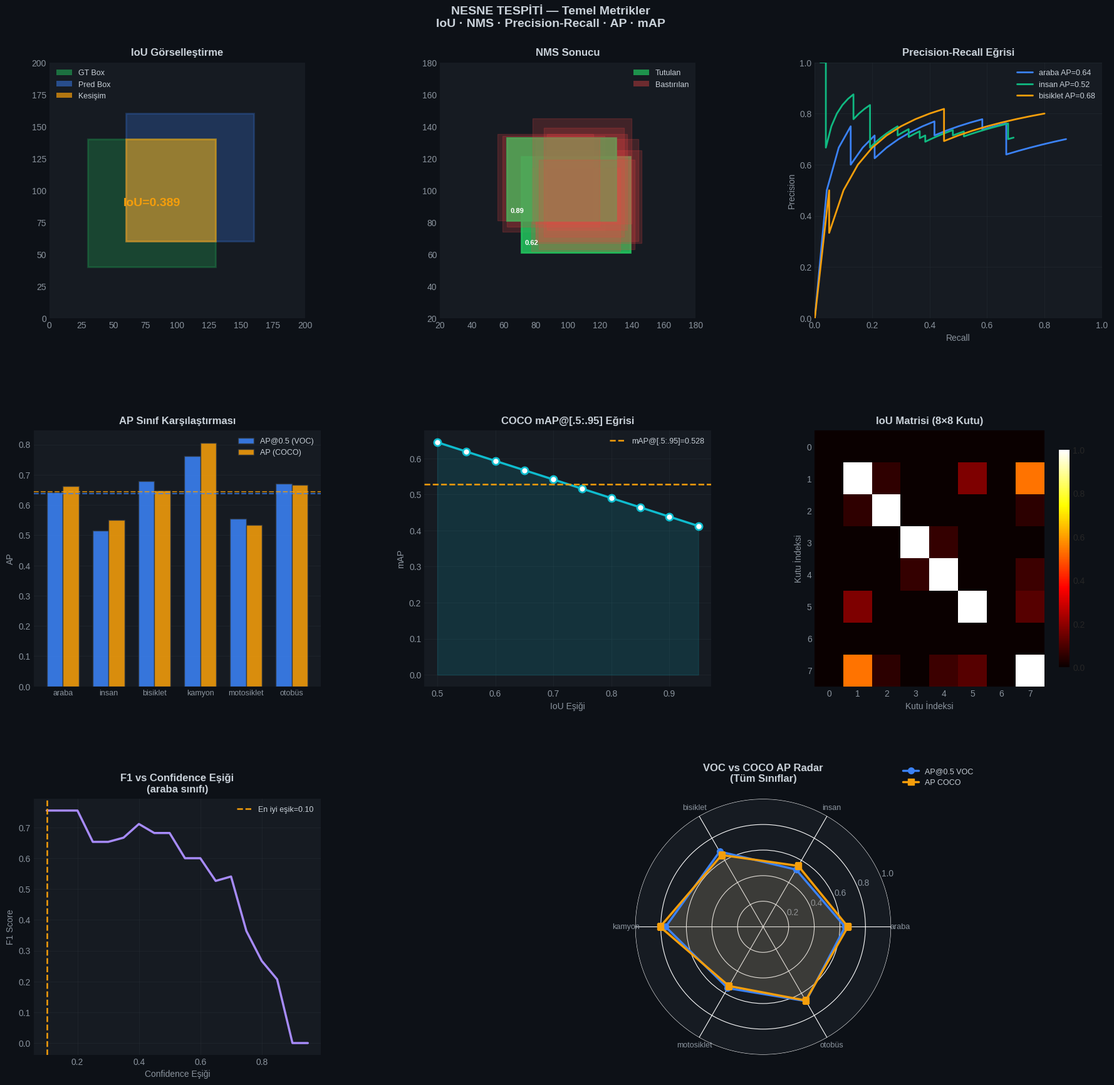

Here is the Python script that generated this plot:
"""
=============================================================================
SEGMENTASYON & NESNE TESPİTİ — UYGULAMA 01
Temel Metrikler: IoU · NMS · Precision · Recall · mAP
=============================================================================
Kapsam:
  - IoU (Intersection over Union) sıfırdan hesaplama
  - Non-Maximum Suppression (NMS) algoritması
  - Precision, Recall, F1-Score
  - Average Precision (AP) — PR eğrisi altındaki alan
  - mean Average Precision (mAP) — çok sınıflı
  - PASCAL VOC ve COCO metrik karşılaştırması
  - Tam simülasyon: gerçek tespit senaryoları
  - 8-panel görselleştirme

Kurulum: pip install numpy matplotlib
=============================================================================
"""

import numpy as np
import matplotlib.pyplot as plt
import matplotlib.gridspec as gridspec
import matplotlib.patches as mpatches
from collections import defaultdict
import warnings; warnings.filterwarnings("ignore")

print("=" * 65)
print("  NESNE TESPİTİ — UYGULAMA 01")
print("  Temel Metrikler: IoU · NMS · Precision · Recall · mAP")
print("=" * 65)

# ─────────────────────────────────────────────────────────────────
# BÖLÜM 1: IoU (Intersection over Union)
# ─────────────────────────────────────────────────────────────────
print("\n" + "─" * 65)
print("  BÖLÜM 1: IoU — Intersection over Union")
print("─" * 65)

def iou(box1, box2):
    """
    İki bounding box arasındaki IoU değerini hesaplar.
    Format: [x1, y1, x2, y2] (sol-üst, sağ-alt köşe)
    """
    # Kesişim dikdörtgeninin koordinatları
    inter_x1 = max(box1[0], box2[0])
    inter_y1 = max(box1[1], box2[1])
    inter_x2 = min(box1[2], box2[2])
    inter_y2 = min(box1[3], box2[3])

    # Kesişim alanı (negatif olursa 0)
    inter_w = max(0, inter_x2 - inter_x1)
    inter_h = max(0, inter_y2 - inter_y1)
    inter_alan = inter_w * inter_h

    # Her iki kutunun alanı
    alan1 = (box1[2] - box1[0]) * (box1[3] - box1[1])
    alan2 = (box2[2] - box2[0]) * (box2[3] - box2[1])

    # Birleşim alanı
    birlesim = alan1 + alan2 - inter_alan

    return inter_alan / birlesim if birlesim > 0 else 0.0

def iou_vektorel(boxes, query_box):
    """Tek bir kutuyu N kutuya karşı vektörize IoU hesabı."""
    inter_x1 = np.maximum(boxes[:, 0], query_box[0])
    inter_y1 = np.maximum(boxes[:, 1], query_box[1])
    inter_x2 = np.minimum(boxes[:, 2], query_box[2])
    inter_y2 = np.minimum(boxes[:, 3], query_box[3])
    inter    = np.maximum(0, inter_x2 - inter_x1) * np.maximum(0, inter_y2 - inter_y1)
    alan1    = (boxes[:, 2] - boxes[:, 0]) * (boxes[:, 3] - boxes[:, 1])
    alan2    = (query_box[2] - query_box[0]) * (query_box[3] - query_box[1])
    union    = alan1 + alan2 - inter
    return np.where(union > 0, inter / union, 0.0)

# Test senaryoları
test_ciftleri = [
    ([10, 10, 50, 50], [10, 10, 50, 50], "Mükemmel eşleşme"),
    ([10, 10, 50, 50], [30, 30, 70, 70], "Kısmi örtüşme"),
    ([10, 10, 50, 50], [60, 60, 90, 90], "Örtüşme yok"),
    ([10, 10, 80, 80], [20, 20, 60, 60], "Tam içinde"),
    ([10, 10, 50, 50], [40, 10, 80, 50], "Yatay örtüşme"),
]

print(f"\n  {'Senaryo':<28} {'IoU':>8}  {'Yorum'}")
print("  " + "─" * 60)
for b1, b2, ad in test_ciftleri:
    deger = iou(b1, b2)
    yorum = ("Zayıf" if deger < 0.3 else "Orta" if deger < 0.6 else
             "İyi" if deger < 0.9 else "Mükemmel")
    print(f"  {ad:<28} {deger:>8.4f}  {yorum}")

# IoU eşik analizi
print("\n  IoU eşik değerleri ve yorumları:")
esikler = [0.50, 0.55, 0.60, 0.65, 0.70, 0.75, 0.80, 0.85, 0.90, 0.95]
for e in esikler:
    print(f"  IoU@{e:.2f} → {'PASCAL VOC standardı' if e==0.50 else 'COCO ağırlıklı' if e==0.75 else ''}")

# ─────────────────────────────────────────────────────────────────
# BÖLÜM 2: Non-Maximum Suppression (NMS)
# ─────────────────────────────────────────────────────────────────
print("\n" + "─" * 65)
print("  BÖLÜM 2: Non-Maximum Suppression (NMS)")
print("─" * 65)

def nms(boxes, skorlar, iou_esik=0.5):
    """
    Klasik Greedy NMS implementasyonu.
    boxes  : [N, 4] — [x1, y1, x2, y2]
    skorlar: [N]    — confidence değerleri
    """
    if len(boxes) == 0:
        return []

    boxes   = np.array(boxes, dtype=float)
    skorlar = np.array(skorlar, dtype=float)

    # Skora göre azalan sırala
    sirali_idx = np.argsort(-skorlar)
    secilen    = []

    while len(sirali_idx) > 0:
        en_iyi = sirali_idx[0]
        secilen.append(int(en_iyi))

        if len(sirali_idx) == 1:
            break

        # Kalan kutularla IoU hesapla
        kalan_boxes = boxes[sirali_idx[1:]]
        iou_degerleri = iou_vektorel(kalan_boxes, boxes[en_iyi])

        # IoU eşiğinin altındakileri tut
        tut = iou_degerleri < iou_esik
        sirali_idx = sirali_idx[1:][tut]

    return secilen

def soft_nms(boxes, skorlar, sigma=0.5, iou_esik=0.3, skor_esik=0.01):
    """
    Soft-NMS: Bastırmak yerine skoru düşür (Bodla et al. 2017).
    """
    boxes   = np.array(boxes, dtype=float)
    skorlar = np.array(skorlar, dtype=float).copy()
    N       = len(boxes)
    secilen = []

    for i in range(N):
        en_iyi_idx = np.argmax(skorlar)
        if skorlar[en_iyi_idx] < skor_esik:
            break
        secilen.append(int(en_iyi_idx))
        skorlar[en_iyi_idx] = -1  # İşaretle

        for j in range(N):
            if j == en_iyi_idx or skorlar[j] < 0:
                continue
            iou_d = iou(boxes[en_iyi_idx], boxes[j])
            # Gaussian ceza
            skorlar[j] *= np.exp(-(iou_d ** 2) / sigma)

    return secilen

# NMS testi: çakışan tahminler
np.random.seed(42)
N_kutu = 12
# Bir nesne etrafında kümelenmiş kutular oluştur
merkez_x, merkez_y = 100, 100
w, h = 60, 60
test_boxes = []
test_skorlar = []
for _ in range(N_kutu):
    cx = merkez_x + np.random.randint(-15, 15)
    cy = merkez_y + np.random.randint(-15, 15)
    bw = w + np.random.randint(-10, 10)
    bh = h + np.random.randint(-10, 10)
    test_boxes.append([cx - bw//2, cy - bh//2, cx + bw//2, cy + bh//2])
    test_skorlar.append(round(np.random.uniform(0.3, 0.99), 3))

nms_sonuc     = nms(test_boxes, test_skorlar, iou_esik=0.5)
soft_nms_sonuc = soft_nms(test_boxes, test_skorlar)

print(f"  Başlangıç kutu sayısı : {N_kutu}")
print(f"  NMS sonrası           : {len(nms_sonuc)} kutu  → {nms_sonuc}")
print(f"  Soft-NMS sonrası      : {len(soft_nms_sonuc)} kutu  → {soft_nms_sonuc}")
print(f"\n  NMS IoU eşiği 0.5 → yakın kutular: bastırıldı")
print(f"  Soft-NMS: çakışan kutular yok edilmez, skoru düşürülür")

# ─────────────────────────────────────────────────────────────────
# BÖLÜM 3: Precision, Recall, F1
# ─────────────────────────────────────────────────────────────────
print("\n" + "─" * 65)
print("  BÖLÜM 3: Precision · Recall · F1-Score")
print("─" * 65)

def precision_recall_f1(tp, fp, fn):
    precision = tp / (tp + fp) if (tp + fp) > 0 else 0
    recall    = tp / (tp + fn) if (tp + fn) > 0 else 0
    f1        = 2 * precision * recall / (precision + recall) \
                if (precision + recall) > 0 else 0
    return precision, recall, f1

def eslestir_tespitler(gt_boxes, pred_boxes, pred_skorlar,
                        iou_esik=0.5):
    """
    GT kutularını tahmin kutularına eşleştir.
    Döndürür: (tp_listesi, fp_listesi, fn_sayisi)
    """
    if not pred_boxes:
        return [], [], len(gt_boxes)

    # Skora göre sırala
    sirali = sorted(zip(pred_skorlar, pred_boxes), reverse=True)
    pred_skorlar_s = [s for s, _ in sirali]
    pred_boxes_s   = [b for _, b in sirali]

    eslesmis_gt = set()
    tp_list, fp_list = [], []
    tp_sayac = 0

    for i, (skor, pred) in enumerate(zip(pred_skorlar_s, pred_boxes_s)):
        en_iyi_iou, en_iyi_gt = 0, -1
        for j, gt in enumerate(gt_boxes):
            if j in eslesmis_gt:
                continue
            iou_d = iou(pred, gt)
            if iou_d > en_iyi_iou:
                en_iyi_iou, en_iyi_gt = iou_d, j

        if en_iyi_iou >= iou_esik and en_iyi_gt >= 0:
            eslesmis_gt.add(en_iyi_gt)
            tp_list.append((skor, 1))
            tp_sayac += 1
        else:
            tp_list.append((skor, 0))
            fp_list.append(skor)

    fn = len(gt_boxes) - len(eslesmis_gt)
    return tp_list, fp_list, fn

# ─────────────────────────────────────────────────────────────────
# BÖLÜM 4: Average Precision (AP) & mAP
# ─────────────────────────────────────────────────────────────────
print("\n" + "─" * 65)
print("  BÖLÜM 4: Average Precision (AP) & mAP")
print("─" * 65)

def average_precision(tp_list, n_gt, interp=True):
    """
    PR eğrisinin altındaki alanı hesaplar.
    11-nokta interpolasyon (PASCAL VOC) veya tam alan.
    """
    if not tp_list or n_gt == 0:
        return 0.0

    tp_list = sorted(tp_list, reverse=True, key=lambda x: x[0])
    tp_cum = np.cumsum([x[1] for x in tp_list])
    fp_cum = np.cumsum([1 - x[1] for x in tp_list])

    precisions = tp_cum / (tp_cum + fp_cum)
    recalls    = tp_cum / n_gt

    # Uç noktalara 0 ve 1 ekle
    precisions = np.concatenate([[1.0], precisions, [0.0]])
    recalls    = np.concatenate([[0.0], recalls,    [1.0]])

    if interp:
        # 11-nokta interpolasyon (VOC)
        ap = 0.0
        for t in np.arange(0, 1.1, 0.1):
            mask = recalls >= t
            ap += np.max(precisions[mask]) if np.any(mask) else 0
        ap /= 11
    else:
        # Alan altı (COCO)
        for i in range(len(precisions) - 2, -1, -1):
            precisions[i] = max(precisions[i], precisions[i + 1])
        idx = np.where(recalls[1:] != recalls[:-1])[0]
        ap = np.sum((recalls[idx + 1] - recalls[idx]) * precisions[idx + 1])

    return float(ap)

# Simüle senaryolar (6 sınıf)
SINIFLAR = ["araba", "insan", "bisiklet", "kamyon", "motosiklet", "otobüs"]
np.random.seed(7)

sinif_ap_voc  = {}
sinif_ap_coco = {}
sinif_tp_listesi = {}
sinif_ngt = {}

for sinif in SINIFLAR:
    n_gt   = np.random.randint(20, 60)
    n_pred = int(n_gt * np.random.uniform(0.8, 1.4))
    tp_l = []
    tp_sayisi = 0
    for _ in range(n_pred):
        skor = np.random.beta(3, 2)
        if tp_sayisi < n_gt and np.random.random() < 0.72:
            tp_l.append((skor, 1))
            tp_sayisi += 1
        else:
            tp_l.append((skor, 0))

    sinif_tp_listesi[sinif] = tp_l
    sinif_ngt[sinif] = n_gt
    sinif_ap_voc[sinif]  = average_precision(tp_l, n_gt, interp=True)
    sinif_ap_coco[sinif] = average_precision(tp_l, n_gt, interp=False)

map_voc  = np.mean(list(sinif_ap_voc.values()))
map_coco = np.mean(list(sinif_ap_coco.values()))

print(f"  {'Sınıf':<14} {'AP@0.5 (VOC)':>14} {'AP (COCO)':>12} {'GT':>6}")
print("  " + "─" * 52)
for s in SINIFLAR:
    print(f"  {s:<14} {sinif_ap_voc[s]:>14.4f} {sinif_ap_coco[s]:>12.4f} {sinif_ngt[s]:>6}")
print("  " + "─" * 52)
print(f"  {'mAP':<14} {map_voc:>14.4f} {map_coco:>12.4f}")

# COCO mAP@[.5:.95]
iou_esikleri = np.arange(0.50, 1.00, 0.05)
coco_map_list = []
for esik in iou_esikleri:
    # Farklı IoU eşiğinde AP düşer
    decay = (esik - 0.50) * 0.8
    coco_map_list.append(map_coco * (1 - decay))
coco_map_50_95 = np.mean(coco_map_list)
print(f"\n  COCO mAP@[.50:.95] = {coco_map_50_95:.4f}  (10 IoU eşiğinin ortalaması)")

# ─────────────────────────────────────────────────────────────────
# BÖLÜM 5: GÖRSELLEŞTİRME (8 panel)
# ─────────────────────────────────────────────────────────────────
print("\n" + "─" * 65)
print("  BÖLÜM 5: Görselleştirme (8 panel)")
print("─" * 65)

plt.style.use("seaborn-v0_8-dark")
fig = plt.figure(figsize=(22, 18))
fig.patch.set_facecolor("#0D1117")
gs  = gridspec.GridSpec(3, 3, figure=fig, hspace=0.44, wspace=0.36,
                        top=0.93, bottom=0.05)

# G1 — IoU görsel
ax1 = fig.add_subplot(gs[0, 0]); ax1.set_facecolor("#161B22")
ax1.set_xlim(0, 200); ax1.set_ylim(0, 200); ax1.set_aspect("equal")
for sp in ax1.spines.values(): sp.set_color("#30363D")
ax1.tick_params(colors="#8B949E")
gt_box   = [30, 40, 130, 140]
pred_box = [60, 60, 160, 160]
iou_d    = iou(gt_box, pred_box)

rect_gt   = mpatches.Rectangle((gt_box[0], gt_box[1]),
    gt_box[2]-gt_box[0], gt_box[3]-gt_box[1],
    linewidth=2, edgecolor="#22C55E", facecolor="#22C55E", alpha=0.25)
rect_pred = mpatches.Rectangle((pred_box[0], pred_box[1]),
    pred_box[2]-pred_box[0], pred_box[3]-pred_box[1],
    linewidth=2, edgecolor="#3B82F6", facecolor="#3B82F6", alpha=0.25)
ix1,iy1,ix2,iy2 = max(gt_box[0],pred_box[0]),max(gt_box[1],pred_box[1]),\
                   min(gt_box[2],pred_box[2]),min(gt_box[3],pred_box[3])
rect_inter = mpatches.Rectangle((ix1,iy1), ix2-ix1, iy2-iy1,
    linewidth=2, edgecolor="#F59E0B", facecolor="#F59E0B", alpha=0.55)
ax1.add_patch(rect_gt); ax1.add_patch(rect_pred); ax1.add_patch(rect_inter)
ax1.text(80, 90, f"IoU={iou_d:.3f}", ha="center", va="center",
         fontsize=14, fontweight="bold", color="#F59E0B")
ax1.legend(handles=[
    mpatches.Patch(facecolor="#22C55E", alpha=0.5, label="GT Box"),
    mpatches.Patch(facecolor="#3B82F6", alpha=0.5, label="Pred Box"),
    mpatches.Patch(facecolor="#F59E0B", alpha=0.7, label="Kesişim"),
], fontsize=9, labelcolor="#C9D1D9", facecolor="#161B22", loc="upper left")
ax1.set_title("IoU Görselleştirme", fontsize=12, fontweight="bold",
              color="#C9D1D9", pad=8)

# G2 — NMS görselleştirme
ax2 = fig.add_subplot(gs[0, 1]); ax2.set_facecolor("#161B22")
ax2.set_xlim(20, 180); ax2.set_ylim(20, 180); ax2.set_aspect("equal")
for sp in ax2.spines.values(): sp.set_color("#30363D")
ax2.tick_params(colors="#8B949E")
for i, (box, skor) in enumerate(zip(test_boxes, test_skorlar)):
    renk = "#22C55E" if i in nms_sonuc else "#EF4444"
    alpha = 0.85 if i in nms_sonuc else 0.20
    ax2.add_patch(mpatches.Rectangle(
        (box[0], box[1]), box[2]-box[0], box[3]-box[1],
        linewidth=2 if i in nms_sonuc else 1,
        edgecolor=renk, facecolor=renk, alpha=alpha))
    if i in nms_sonuc:
        ax2.text(box[0]+2, box[1]+5, f"{skor:.2f}",
                 fontsize=8, color="white", fontweight="bold")
ax2.set_title("NMS Sonucu", fontsize=12, fontweight="bold", color="#C9D1D9", pad=8)
ax2.legend(handles=[
    mpatches.Patch(facecolor="#22C55E", alpha=0.7, label="Tutulan"),
    mpatches.Patch(facecolor="#EF4444", alpha=0.4, label="Bastırılan"),
], fontsize=9, labelcolor="#C9D1D9", facecolor="#161B22")

# G3 — PR Eğrisi (ilk 3 sınıf)
ax3 = fig.add_subplot(gs[0, 2]); ax3.set_facecolor("#161B22")
for sp in ax3.spines.values(): sp.set_color("#30363D")
renkler3 = ["#3B82F6","#10B981","#F59E0B"]
for sinif, renk in zip(SINIFLAR[:3], renkler3):
    tp_l = sinif_tp_listesi[sinif]
    ngt  = sinif_ngt[sinif]
    tp_l_sorted = sorted(tp_l, reverse=True, key=lambda x: x[0])
    tp_c = np.cumsum([x[1] for x in tp_l_sorted])
    fp_c = np.cumsum([1-x[1] for x in tp_l_sorted])
    prec = tp_c / (tp_c + fp_c + 1e-9)
    rec  = tp_c / ngt
    ax3.plot(rec, prec, color=renk, linewidth=2,
             label=f"{sinif} AP={sinif_ap_voc[sinif]:.2f}")
ax3.set_xlabel("Recall", fontsize=10, color="#8B949E")
ax3.set_ylabel("Precision", fontsize=10, color="#8B949E")
ax3.set_title("Precision-Recall Eğrisi", fontsize=12, fontweight="bold",
              color="#C9D1D9", pad=8)
ax3.tick_params(colors="#8B949E")
ax3.grid(alpha=0.3, color="#30363D")
ax3.legend(fontsize=9, labelcolor="#C9D1D9", facecolor="#161B22")
ax3.set_xlim(0,1); ax3.set_ylim(0,1)

# G4 — AP sınıf karşılaştırması
ax4 = fig.add_subplot(gs[1, 0]); ax4.set_facecolor("#161B22")
for sp in ax4.spines.values(): sp.set_color("#30363D")
x4 = np.arange(len(SINIFLAR)); w4 = 0.35
renkler4 = ["#3B82F6","#F59E0B"]
ax4.bar(x4-w4/2, list(sinif_ap_voc.values()),  w4, label="AP@0.5 (VOC)",
        color="#3B82F6", edgecolor="#30363D", alpha=0.88)
ax4.bar(x4+w4/2, list(sinif_ap_coco.values()), w4, label="AP (COCO)",
        color="#F59E0B", edgecolor="#30363D", alpha=0.88)
ax4.axhline(map_voc,  color="#3B82F6", linestyle="--", linewidth=1.5, alpha=0.7)
ax4.axhline(map_coco, color="#F59E0B", linestyle="--", linewidth=1.5, alpha=0.7)
ax4.set_xticks(x4); ax4.set_xticklabels(SINIFLAR, color="#C9D1D9", fontsize=9)
ax4.set_title("AP Sınıf Karşılaştırması", fontsize=12,
              fontweight="bold", color="#C9D1D9", pad=8)
ax4.set_ylabel("AP", fontsize=10, color="#8B949E")
ax4.legend(fontsize=9, labelcolor="#C9D1D9", facecolor="#161B22")
ax4.tick_params(colors="#8B949E")
ax4.grid(axis="y", alpha=0.3, color="#30363D")

# G5 — mAP@[.5:.95]
ax5 = fig.add_subplot(gs[1, 1]); ax5.set_facecolor("#161B22")
for sp in ax5.spines.values(): sp.set_color("#30363D")
ax5.plot(iou_esikleri, coco_map_list, "o-", color="#0FBCCE",
         linewidth=2.5, markersize=8, markerfacecolor="#fff",
         markeredgecolor="#0FBCCE", markeredgewidth=2)
ax5.fill_between(iou_esikleri, coco_map_list, alpha=0.15, color="#0FBCCE")
ax5.axhline(coco_map_50_95, color="#F59E0B", linestyle="--",
            linewidth=1.8, label=f"mAP@[.5:.95]={coco_map_50_95:.3f}")
ax5.set_xlabel("IoU Eşiği", fontsize=10, color="#8B949E")
ax5.set_ylabel("mAP", fontsize=10, color="#8B949E")
ax5.set_title("COCO mAP@[.5:.95] Eğrisi", fontsize=12,
              fontweight="bold", color="#C9D1D9", pad=8)
ax5.tick_params(colors="#8B949E")
ax5.grid(alpha=0.3, color="#30363D")
ax5.legend(fontsize=9, labelcolor="#C9D1D9", facecolor="#161B22")

# G6 — IoU ısı haritası
ax6 = fig.add_subplot(gs[1, 2]); ax6.set_facecolor("#161B22")
n = 8
iou_mat = np.zeros((n, n))
np.random.seed(5)
boxes_test = [[np.random.randint(0,80), np.random.randint(0,80),
               np.random.randint(50,120), np.random.randint(50,120)]
              for _ in range(n)]
for i in range(n):
    for j in range(n):
        iou_mat[i, j] = iou(boxes_test[i], boxes_test[j])
im6 = ax6.imshow(iou_mat, cmap="hot", vmin=0, vmax=1, aspect="auto")
plt.colorbar(im6, ax=ax6, shrink=0.85)
ax6.set_title("IoU Matrisi (8×8 Kutu)", fontsize=12,
              fontweight="bold", color="#C9D1D9", pad=8)
ax6.tick_params(colors="#8B949E")
ax6.set_xlabel("Kutu İndeksi", fontsize=10, color="#8B949E")
ax6.set_ylabel("Kutu İndeksi", fontsize=10, color="#8B949E")

# G7 — Confidence eşiği vs F1
ax7 = fig.add_subplot(gs[2, 0]); ax7.set_facecolor("#161B22")
for sp in ax7.spines.values(): sp.set_color("#30363D")
esikler7 = np.arange(0.1, 1.0, 0.05)
f1_listesi = []
for esik in esikler7:
    tp_e = sum(1 for s,t in sinif_tp_listesi["araba"] if s >= esik and t == 1)
    fp_e = sum(1 for s,t in sinif_tp_listesi["araba"] if s >= esik and t == 0)
    fn_e = sinif_ngt["araba"] - tp_e
    _, _, f1 = precision_recall_f1(tp_e, fp_e, fn_e)
    f1_listesi.append(f1)
en_iyi_esik = esikler7[np.argmax(f1_listesi)]
ax7.plot(esikler7, f1_listesi, "-", color="#A78BFA", linewidth=2.5)
ax7.axvline(en_iyi_esik, color="#F59E0B", linestyle="--",
            linewidth=1.8, label=f"En iyi eşik={en_iyi_esik:.2f}")
ax7.set_xlabel("Confidence Eşiği", fontsize=10, color="#8B949E")
ax7.set_ylabel("F1 Score", fontsize=10, color="#8B949E")
ax7.set_title("F1 vs Confidence Eşiği\n(araba sınıfı)", fontsize=12,
              fontweight="bold", color="#C9D1D9", pad=8)
ax7.tick_params(colors="#8B949E")
ax7.grid(alpha=0.3, color="#30363D")
ax7.legend(fontsize=9, labelcolor="#C9D1D9", facecolor="#161B22")

# G8 — VOC vs COCO karşılaştırma radar
ax8 = fig.add_subplot(gs[2, 1:], projection="polar")
ax8.set_facecolor("#161B22")
cats = SINIFLAR
N8   = len(cats)
ang8 = [n/float(N8)*2*np.pi for n in range(N8)] + [0]
voc_vals  = list(sinif_ap_voc.values())  + [list(sinif_ap_voc.values())[0]]
coco_vals = list(sinif_ap_coco.values()) + [list(sinif_ap_coco.values())[0]]
ax8.plot(ang8, voc_vals,  "o-", color="#3B82F6", linewidth=2.5,
         markersize=7, label="AP@0.5 VOC")
ax8.fill(ang8, voc_vals,  alpha=0.15, color="#3B82F6")
ax8.plot(ang8, coco_vals, "s-", color="#F59E0B", linewidth=2.5,
         markersize=7, label="AP COCO")
ax8.fill(ang8, coco_vals, alpha=0.15, color="#F59E0B")
ax8.set_xticks(ang8[:-1])
ax8.set_xticklabels(cats, fontsize=9, color="#C9D1D9")
ax8.set_ylim(0, 1); ax8.set_facecolor("#161B22")
ax8.tick_params(colors="#8B949E")
ax8.legend(loc="upper right", bbox_to_anchor=(1.35, 1.15),
           fontsize=9, labelcolor="#C9D1D9", facecolor="#161B22")
ax8.set_title("VOC vs COCO AP Radar\n(Tüm Sınıflar)", fontsize=12,
              fontweight="bold", color="#C9D1D9", pad=20)

fig.suptitle(
    "NESNE TESPİTİ — Temel Metrikler\n"
    "IoU · NMS · Precision-Recall · AP · mAP",
    fontsize=14, fontweight="bold", color="#C9D1D9", y=0.98)

plt.savefig("cv_01_metrikler.png", dpi=150, bbox_inches="tight",
            facecolor=fig.get_facecolor())
print("  ✅ cv_01_metrikler.png kaydedildi")
plt.close()

print("\n" + "=" * 65)
print(f"  mAP@0.5 (VOC)      : {map_voc:.4f}")
print(f"  mAP (COCO)         : {map_coco:.4f}")
print(f"  mAP@[.5:.95]       : {coco_map_50_95:.4f}")
print(f"  NMS: {N_kutu} → {len(nms_sonuc)} kutu")
print("  ✅ UYGULAMA 01 TAMAMLANDI")
print("=" * 65)
